Photos from the image-classification dataset "MTARSI 2.v2i.folder" in the GitHub repository syedsami424/Image_Processing. Its 26 classes are: A-10 Thunderbolt, airliner, B-1 Lancer, B-2 Spirit, B-52 Stratofortress, B-57 Canberra, business jet, C-130 Hercules, C-135 Stratolifter, C-17 Globemaster, C-5 Galaxy, E-2 Hawkeye, E-3 Sentry, EA-6B Prowler, F-15 Eagle, F-16 Falcon, F-18 Hornet, F-22 Raptor, F 35 JSF, F-4 Phantom, King Air, P-3 Orion, RC-135 Rivet Joint, small planes, Tu-160 Tupolev White Swan, UTA Fokker 50 utility transport.

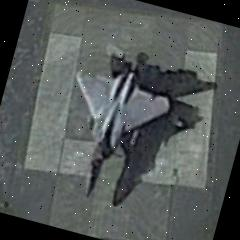
Label: F-15 Eagle

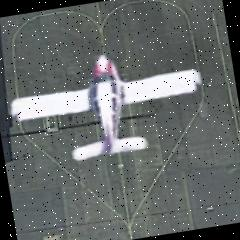
Label: small planes

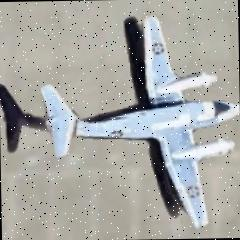
Label: King Air

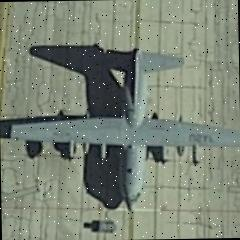
Label: C-130 Hercules

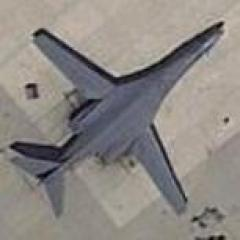
Label: B-1 Lancer

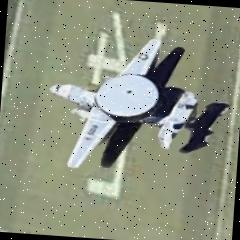
Label: E-2 Hawkeye
